Image classification data set "datav2" (imlawcs/smart-trash-bin on GitHub). Class labels (5): metal, paper, plastic, trash cardboard, trash.

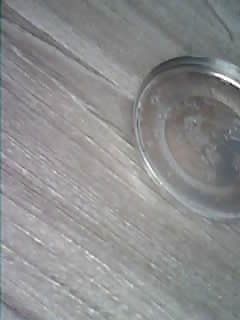
Label: metal

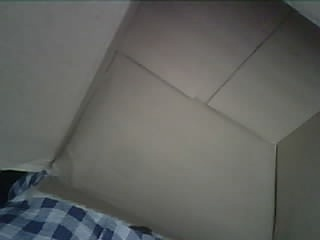
Label: trash cardboard

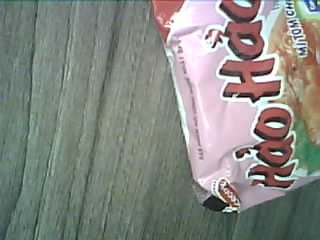
Label: trash

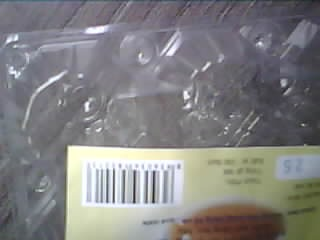
Label: plastic

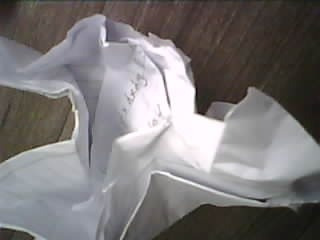
Label: paper

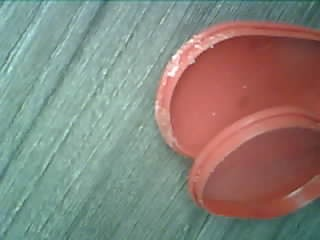
Label: plastic
